18-way image classification set "coffee_dataset" from GitHub (jujup1t3r/CoFFee); label vocabulary: broken, defect damage, dry cherry, floater, foreign matter, full black, full sour, fungus damage, good, husk, immature, parchment, partial black, partial sour, severe insect damage, shell, slight insect damage, withered.

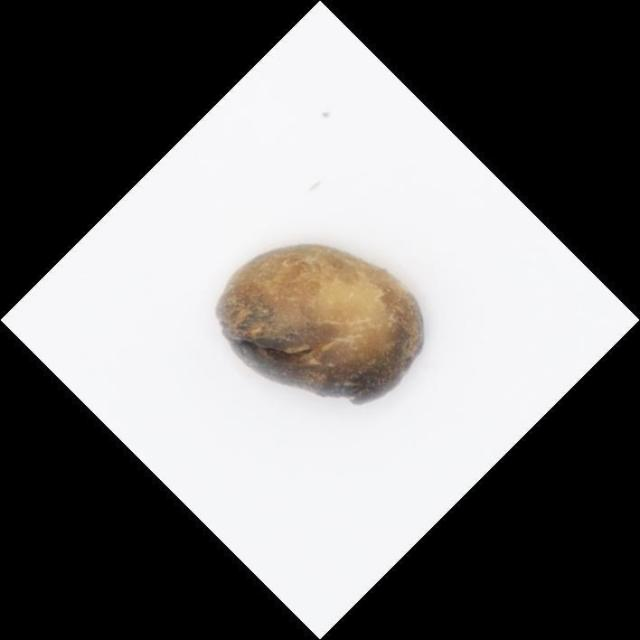
Label: partial black

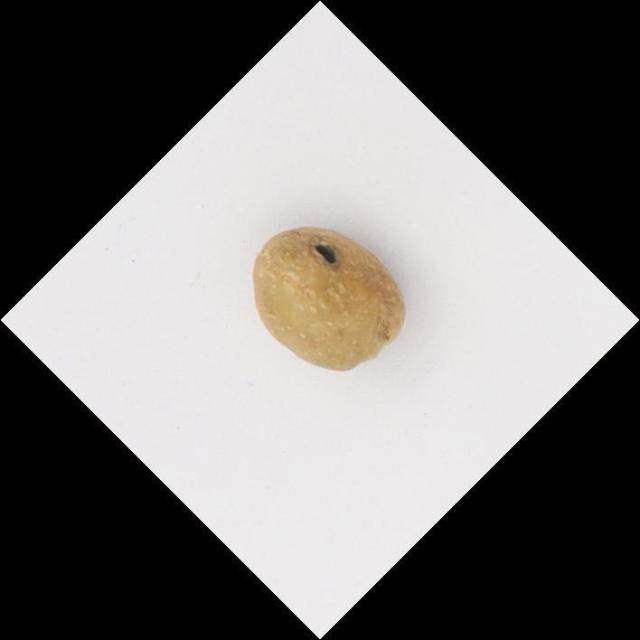
Label: slight insect damage

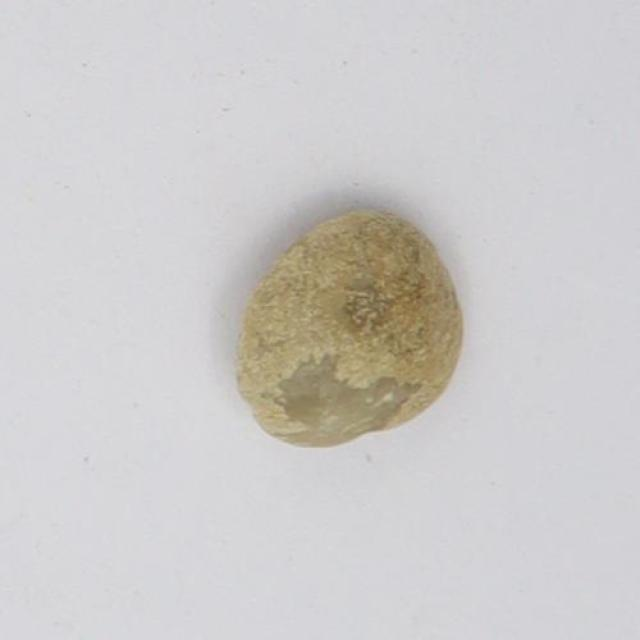
Label: withered

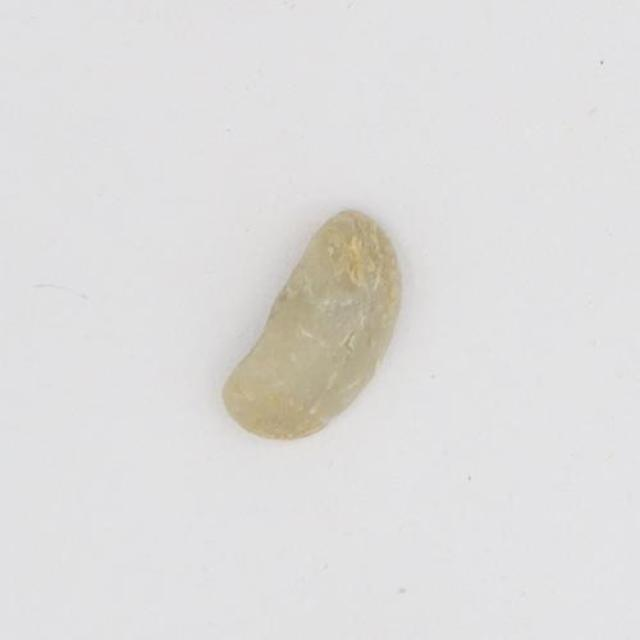
Label: shell

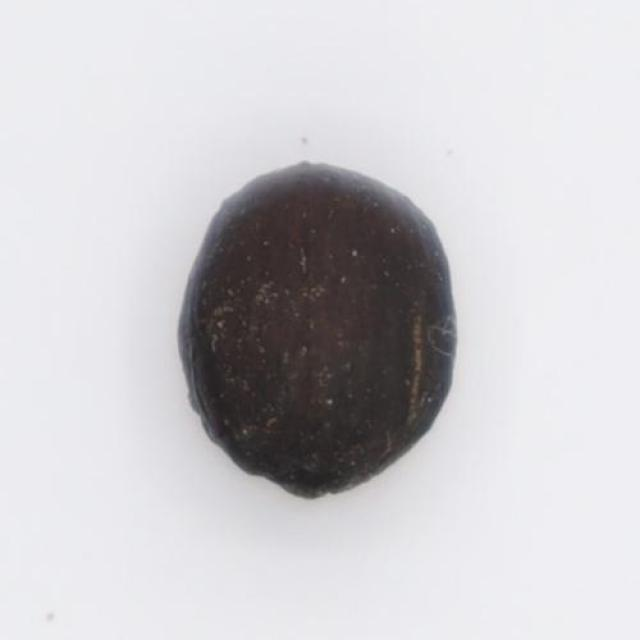
Label: dry cherry

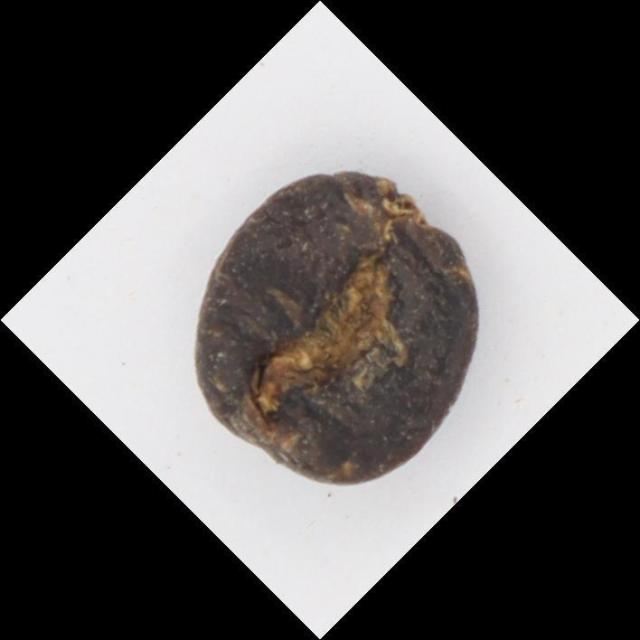
Label: full black
